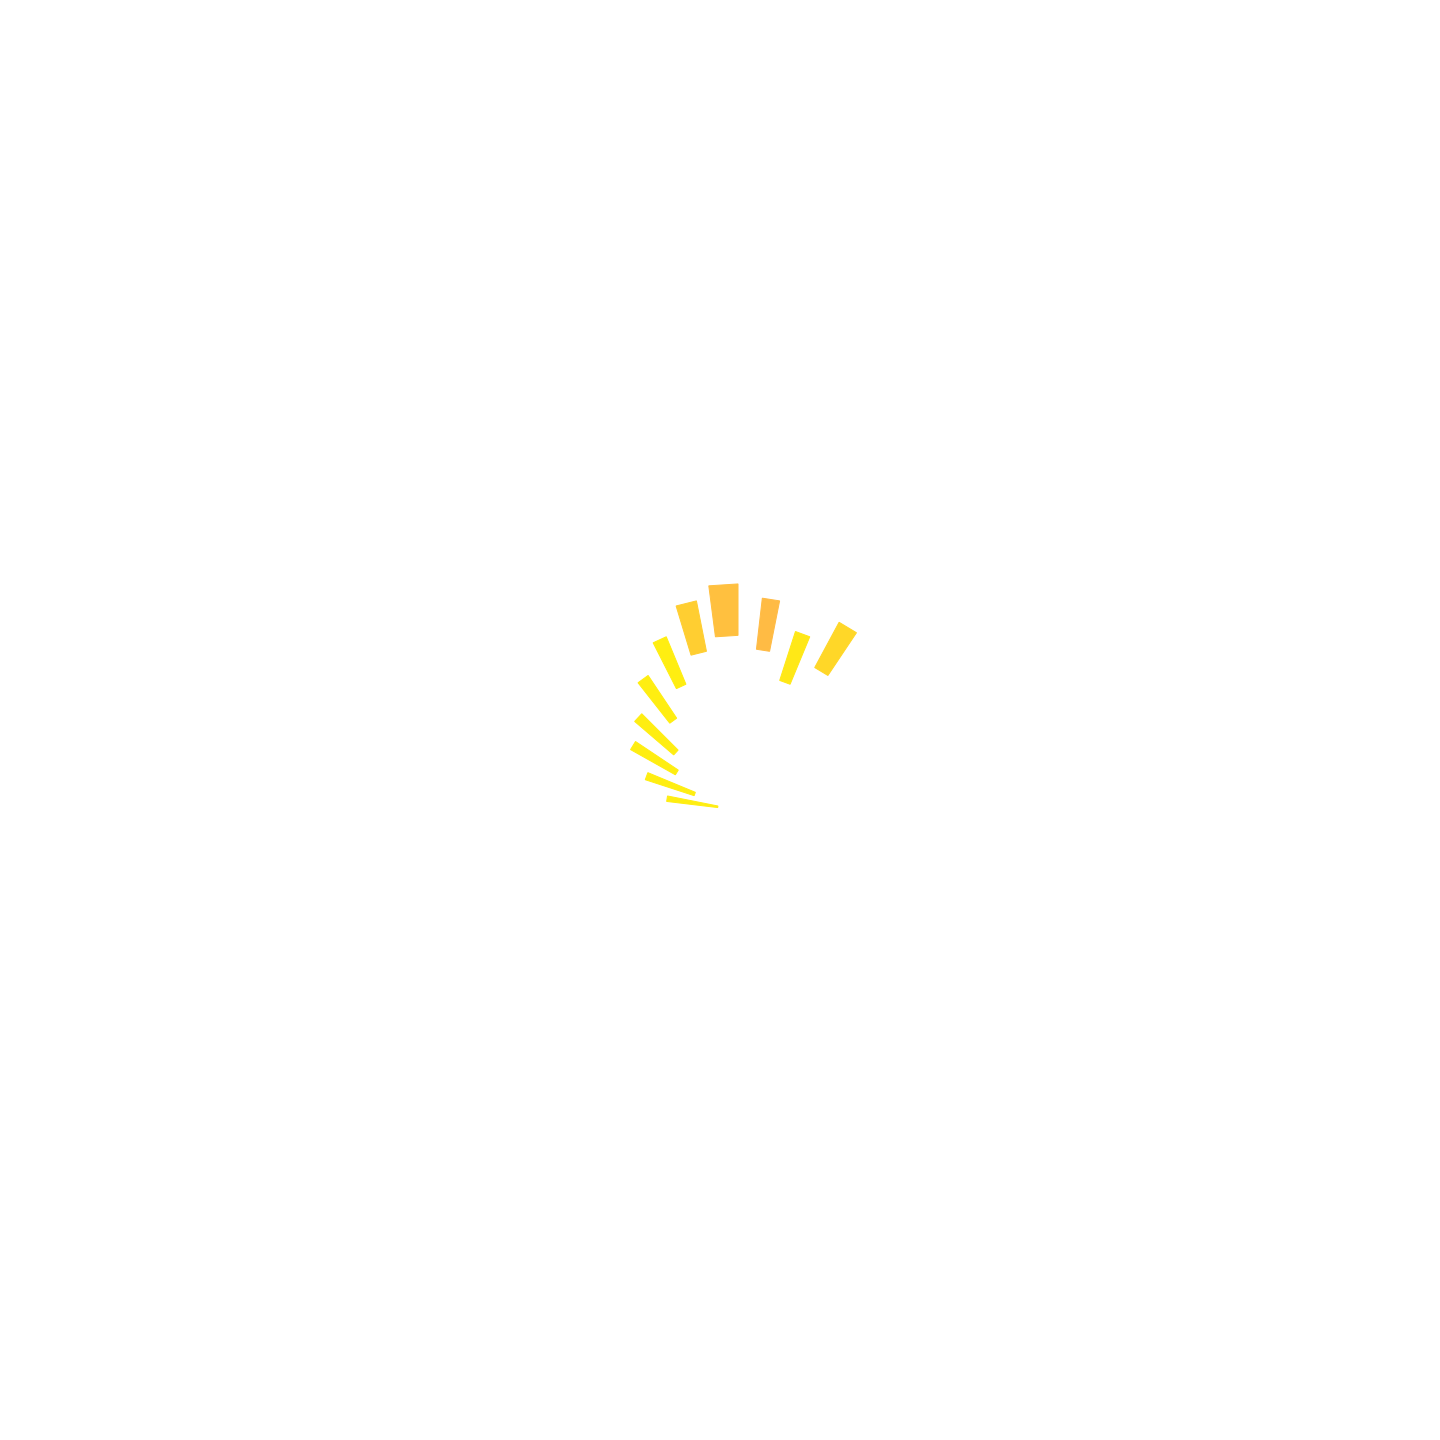

The file beside this chart, header and first rows:
Pitch, Velocity, Position, Length
63, 101, 1.25, 0.242
61, 109, 1.5, 0.207
63, 88, 1.75, 0.209
64, 90, 2.0, 0.33
63, 97, 2.25, 0.25
61, 112, 2.5, 0.196
59, 112, 2.75, 0.196
57, 112, 3.0, 0.196
56, 112, 3.25, 0.196
54, 112, 3.5, 0.196
52, 112, 3.75, 0.196
